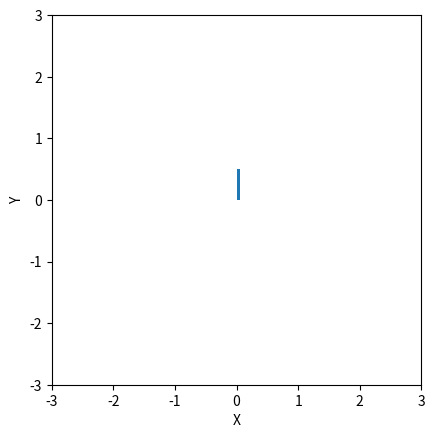

Write the Python code that produced this figure.
#!/usr/bin/env python3
"""
Animate a double pendulum system in Matplotlib 
This gives an example of how you can animate a system where you only need to
show a current state, rather than a full history - the system states need
not be stored or computed ahead of time
"""
from typing import List
import numpy as np
import matplotlib.pyplot as plt
import matplotlib.animation as animation
from matplotlib.patches import Rectangle
from numpy._typing import NDArray

DT = 0.01

def system(state: NDArray, m=0.5, l=0.5, g=9.81):
    """
    The system function for the double pendulum 

    state: the system state
    returns: the derivative of the system state
    """
    theta1, theta2 = state[0], state[1]
    omega1, omega2 = state[2], state[3]

    theta_coeff = (6/(m*l*l))/(16 - (9*np.cos(theta1 - theta2)**2))
    theta1_dot = theta_coeff*(2*omega1 - 3*np.cos(theta1-theta2)*omega2)
    theta2_dot = theta_coeff*(8*omega2 - 3*np.cos(theta1-theta2)*omega1)

    omega_coeff = -0.5*m*l*l
    omega1_dot = omega_coeff*(theta1_dot*theta2_dot*np.sin(theta1-theta2) + \
        3*g/l*np.sin(theta1))
    omega2_dot = omega_coeff*(-theta1_dot*theta2_dot*np.sin(theta1-theta2) + \
        g/l*np.sin(theta2))
    
    return np.array([theta1_dot, theta2_dot, omega1_dot, omega2_dot])

def update_anim(num: int, state: List[NDArray], rects: List[Rectangle], rtf: int = 1, l=0.5):
    """
    num: the iteration number
    states: the states of the system as found in run_lorenz
    line: the line artist
    rtf: the real time factor (set to >1 to go faster, ints only) 
    """
    # set_data expects a 2xn, not an nx2
    # for 3d plots, the z dimension must be set separately
    frame = int(rtf*num)
    curr_state = state[0] 
    for _ in range(rtf):
        curr_state += DT*system(curr_state)
    arm1, arm2 = rects[0], rects[1]

    x1, y1 = l*np.sin(curr_state[0]), -l*np.cos(curr_state[0])
    arm1.set_xy((x1, y1))
    arm1.set_angle((180/np.pi)*curr_state[0])
    
    x2, y2 = x1 + l*np.sin(curr_state[1]), y1 - l*np.cos(curr_state[1])
    arm2.set_xy((x2, y2))
    arm2.set_angle((180/np.pi)*curr_state[1])

    # we overwrite state instead of returning out of the function, allowing
    # us to use the solution from this timestep next time
    state[0] = curr_state

if __name__ == "__main__":
    n_steps = 1000
    rtf = 3
    x = [np.array([np.pi/2, 0, 0, 0])]

    fig = plt.figure()
    ax = fig.add_subplot()
    ax.set(xlim=(-3, 3), xlabel='X')
    ax.set(ylim=(-3, 3), ylabel='Y')
    
    arm_rects = [Rectangle((0,0), 0.05, 0.5, fill=True) for _ in range(2)]
    for r in arm_rects:
        ax.add_patch(r)
    # interval is delay bw frames in ms
    ani = animation.FuncAnimation(
        fig, update_anim, int(n_steps/rtf), fargs=(x, arm_rects, rtf, 0.5), interval=50
    )

    # if the aspect ratio isn't set, the plot axis ratio will be
    # derived from the screen aspect ratio, making the rectangles appear
    # to distort as they rotate
    plt.gca().set_aspect('equal')
    plt.show()

